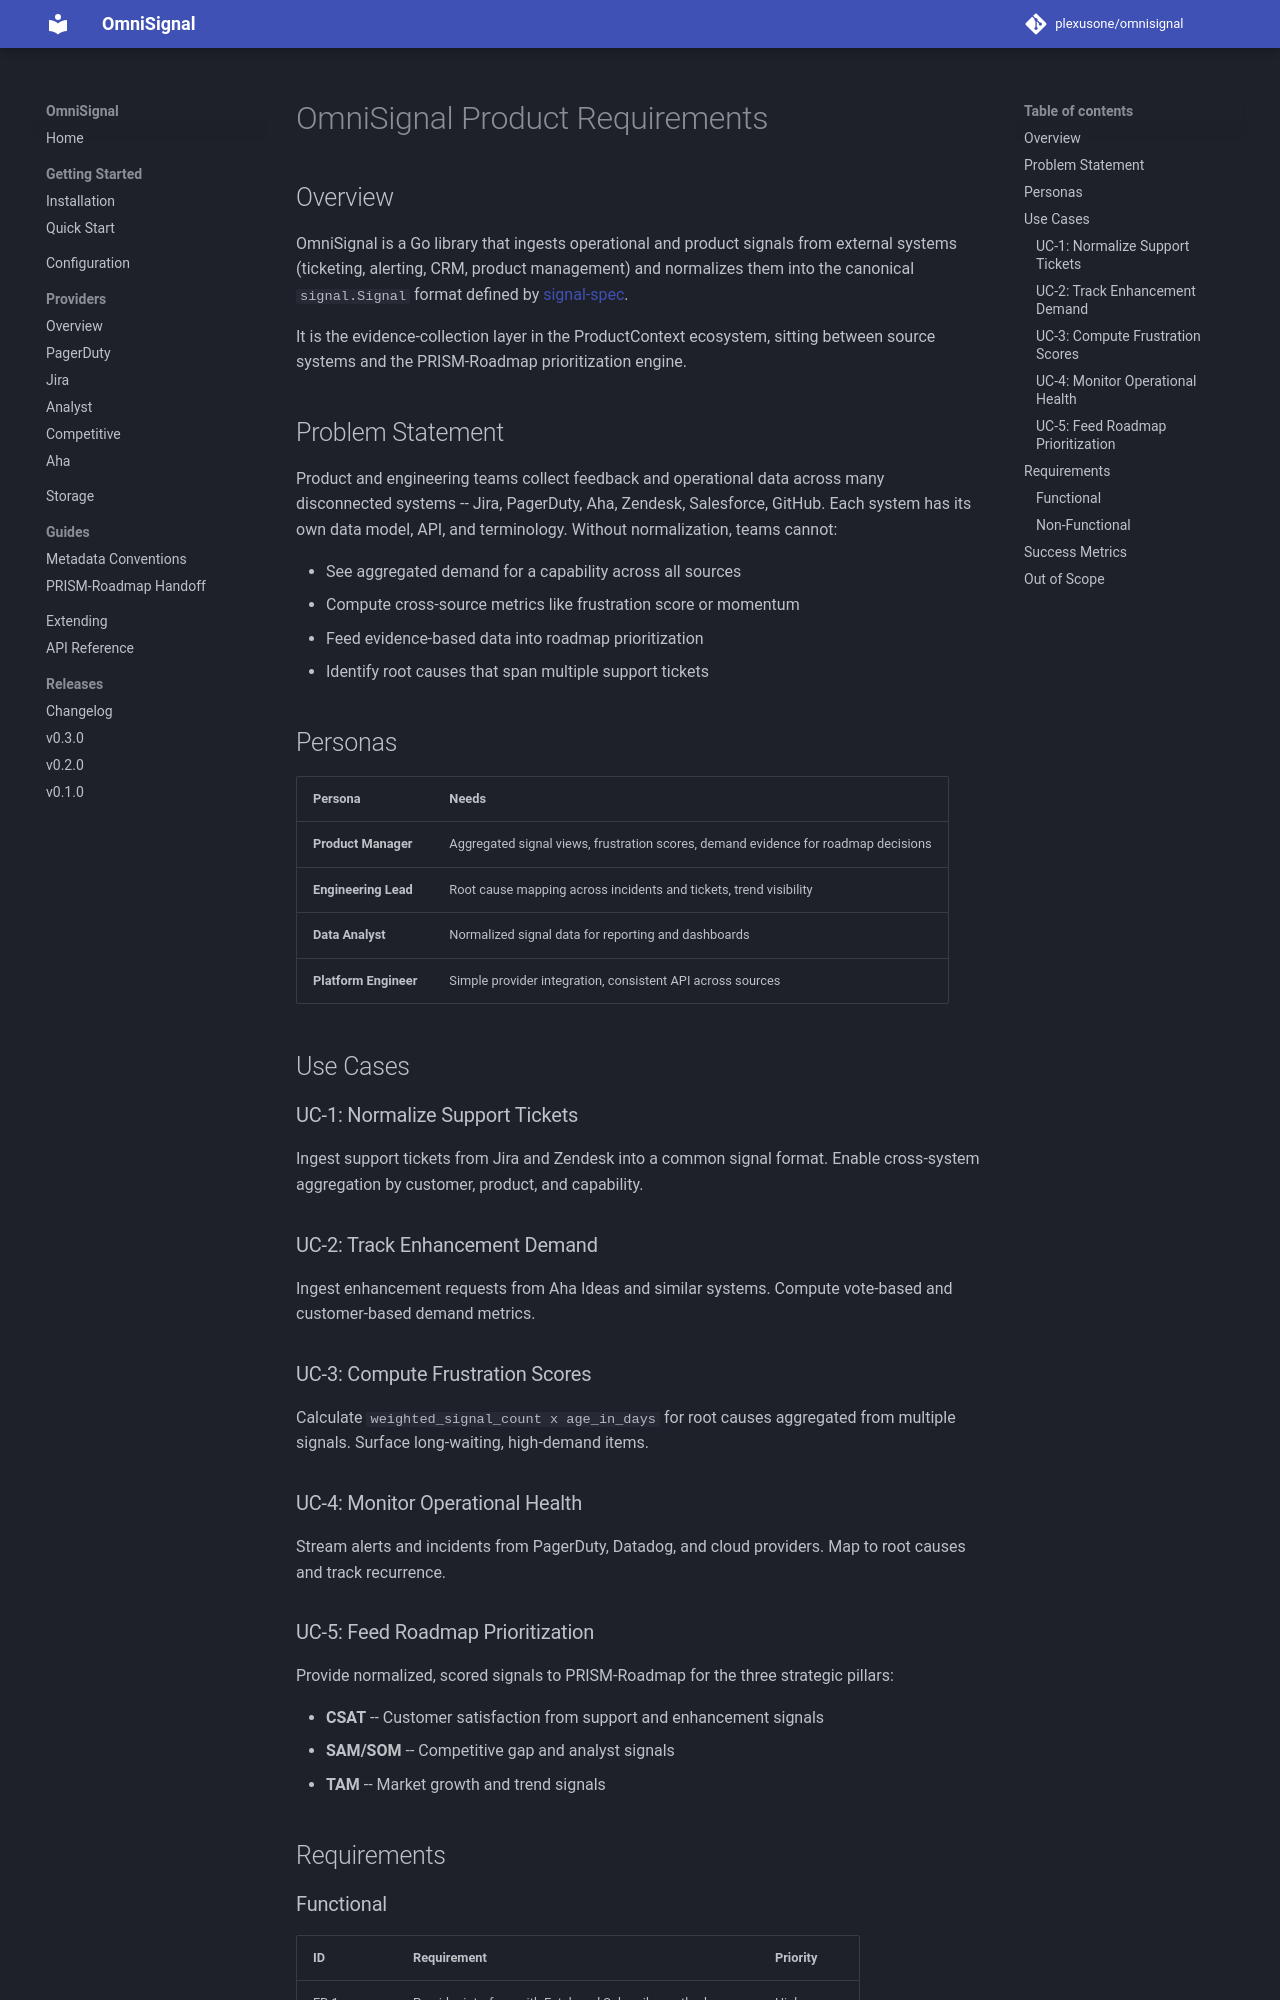

repository: plexusone/omnisignal · page: specs/PRD/index.html · generator: mkdocs

# OmniSignal Product Requirements

## Overview

OmniSignal is a Go library that ingests operational and product signals from external systems (ticketing, alerting, CRM, product management) and normalizes them into the canonical `signal.Signal` format defined by [signal-spec](https://github.com/plexusone/signal-spec).

It is the evidence-collection layer in the ProductContext ecosystem, sitting between source systems and the PRISM-Roadmap prioritization engine.

## Problem Statement

Product and engineering teams collect feedback and operational data across many disconnected systems -- Jira, PagerDuty, Aha, Zendesk, Salesforce, GitHub. Each system has its own data model, API, and terminology. Without normalization, teams cannot:

- See aggregated demand for a capability across all sources
- Compute cross-source metrics like frustration score or momentum
- Feed evidence-based data into roadmap prioritization
- Identify root causes that span multiple support tickets

## Personas

| Persona | Needs |
|---|---|
| **Product Manager** | Aggregated signal views, frustration scores, demand evidence for roadmap decisions |
| **Engineering Lead** | Root cause mapping across incidents and tickets, trend visibility |
| **Data Analyst** | Normalized signal data for reporting and dashboards |
| **Platform Engineer** | Simple provider integration, consistent API across sources |

## Use Cases

### UC-1: Normalize Support Tickets

Ingest support tickets from Jira and Zendesk into a common signal format. Enable cross-system aggregation by customer, product, and capability.

### UC-2: Track Enhancement Demand

Ingest enhancement requests from Aha Ideas and similar systems. Compute vote-based and customer-based demand metrics.

### UC-3: Compute Frustration Scores

Calculate `weighted_signal_count x age_in_days` for root causes aggregated from multiple signals. Surface long-waiting, high-demand items.

### UC-4: Monitor Operational Health

Stream alerts and incidents from PagerDuty, Datadog, and cloud providers. Map to root causes and track recurrence.

### UC-5: Feed Roadmap Prioritization

Provide normalized, scored signals to PRISM-Roadmap for the three strategic pillars:

- **CSAT** -- Customer satisfaction from support and enhancement signals
- **SAM/SOM** -- Competitive gap and analyst signals
- **TAM** -- Market growth and trend signals

## Requirements
